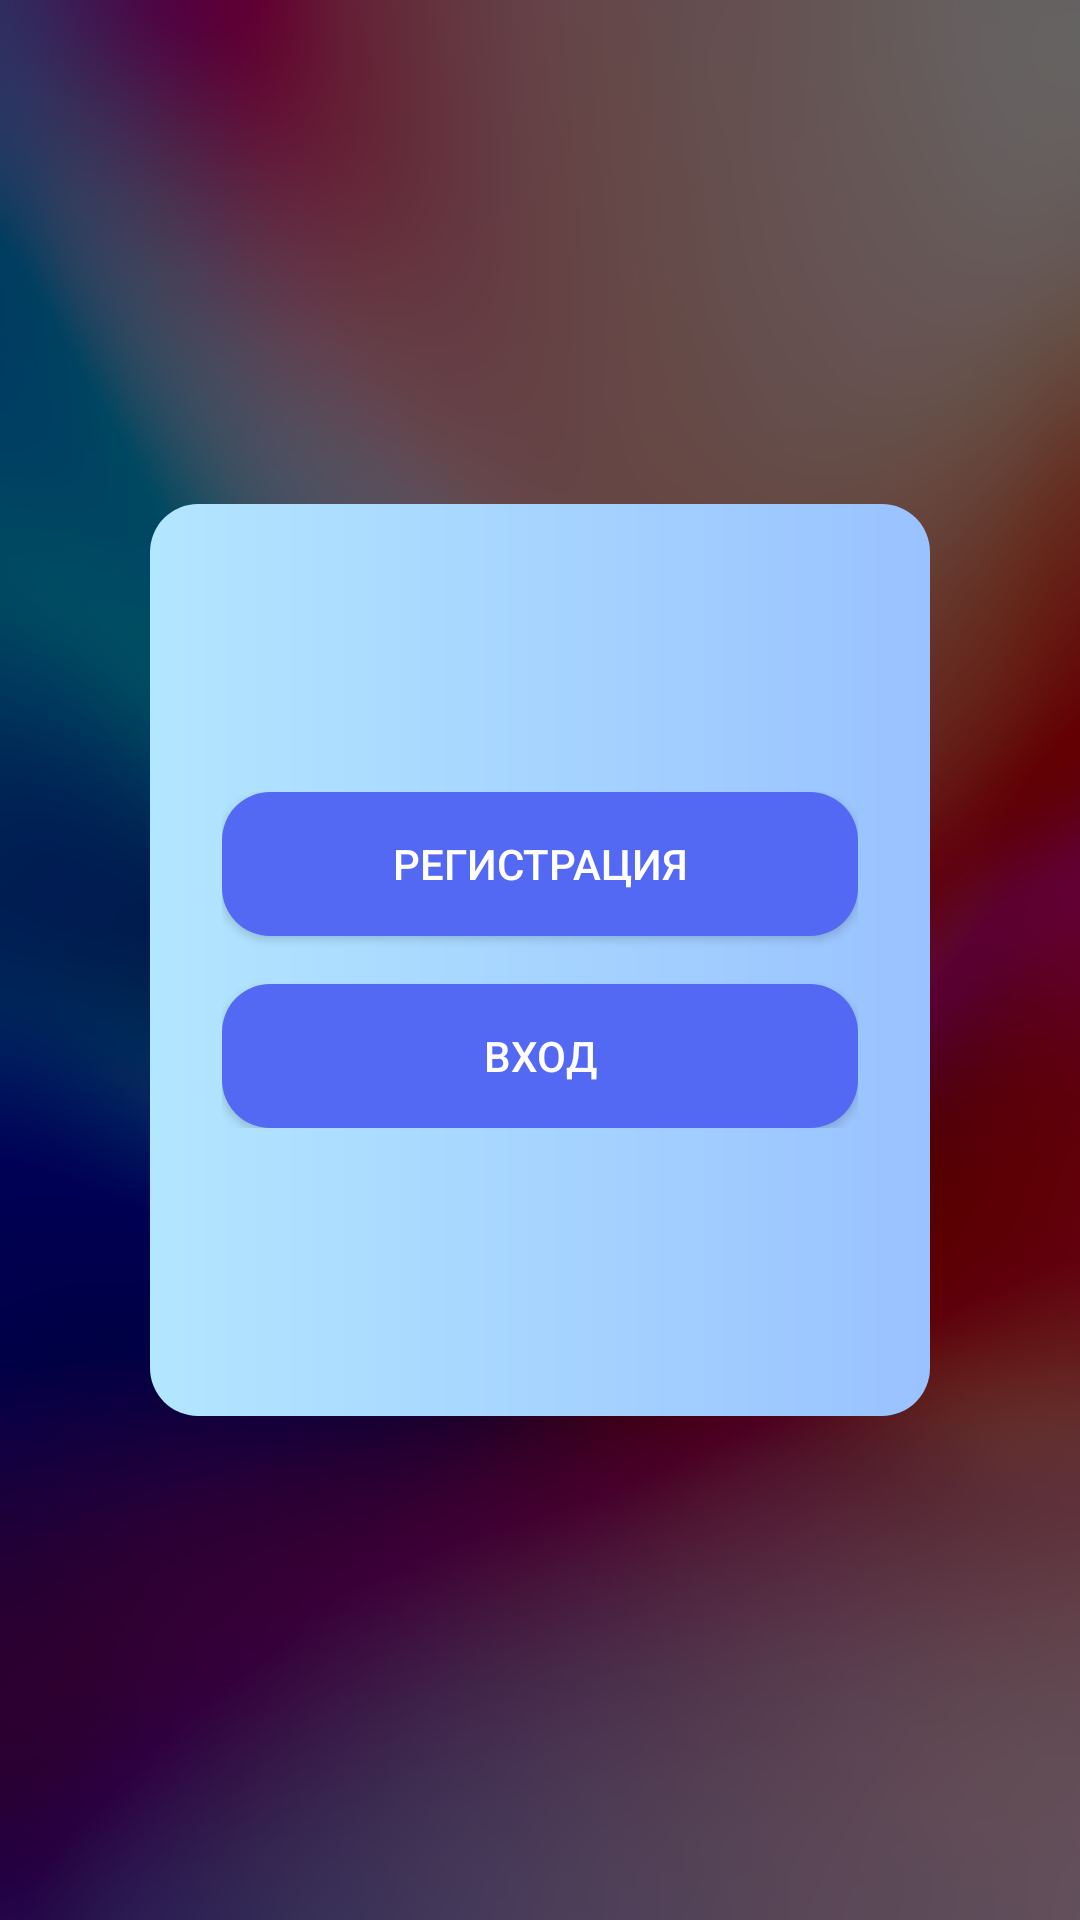

Here is an Android app screen rendered from its layout file. Give the layout XML and the strings, colors and styles it references.
<!-- AndroidManifest.xml: application theme Theme.LifestyleHUB -->
<!-- res/layout/fragment_profile_page.xml -->
<?xml version="1.0" encoding="utf-8"?>
<FrameLayout xmlns:android="http://schemas.android.com/apk/res/android"
        xmlns:app="http://schemas.android.com/apk/res-auto"
        xmlns:tools="http://schemas.android.com/tools"
        android:layout_width="match_parent"
        android:layout_height="match_parent"
        tools:context=".views.fragments.ProfilePageFragment">

    <include
            android:layout_width="match_parent"
            android:layout_height="match_parent"
            layout="@layout/profile_welcome_screen"
            android:id="@+id/clWelcomeScreen"
            android:visibility="visible" />

    <include
            android:layout_width="match_parent"
            android:layout_height="match_parent"
            layout="@layout/profile_login_screen"
            android:visibility="gone"
            tools:visibility="gone"
            android:id="@+id/clLoginScreen" />

    <include
            android:layout_width="match_parent"
            android:layout_height="match_parent"
            layout="@layout/profile_reg_screen"
            android:visibility="gone"
            tools:visibility="gone"
            android:id="@+id/clRegScreen" />

    <include
            android:layout_width="match_parent"
            android:layout_height="match_parent"
            layout="@layout/profile_message_screen"
            android:visibility="gone"
            tools:visibility="gone"
            android:id="@+id/clMessageScreen" />

    <androidx.constraintlayout.widget.ConstraintLayout
            android:layout_width="match_parent"
            android:layout_height="match_parent">

        <ImageButton
                android:src="@android:drawable/ic_delete"
                android:layout_width="wrap_content"
                android:layout_height="wrap_content"
                android:id="@+id/ibBackButton"
                app:layout_constraintStart_toStartOf="parent"
                app:layout_constraintTop_toTopOf="parent"
                android:layout_marginTop="16dp"
                android:layout_marginStart="16dp"
                android:background="@drawable/button_shape"
                android:tint="@color/white"
                tools:visibility="visible"
                android:visibility="gone" />
    </androidx.constraintlayout.widget.ConstraintLayout>

</FrameLayout>
<!-- res/layout/profile_welcome_screen.xml (included above) -->
<?xml version="1.0" encoding="utf-8"?>
<androidx.constraintlayout.widget.ConstraintLayout xmlns:android="http://schemas.android.com/apk/res/android"
        xmlns:app="http://schemas.android.com/apk/res-auto"
        android:layout_width="match_parent"
        android:layout_height="match_parent">

    <LinearLayout
            android:orientation="vertical"
            android:layout_width="260dp"
            android:layout_height="wrap_content"
            app:layout_constraintBottom_toBottomOf="parent"
            app:layout_constraintEnd_toEndOf="parent"
            app:layout_constraintStart_toStartOf="parent"
            app:layout_constraintTop_toTopOf="parent"
            android:id="@+id/llWelcomeScreen"
            android:background="@drawable/primary_background_rounded"
            android:paddingVertical="96dp"
            android:paddingHorizontal="24dp">

        <androidx.appcompat.widget.AppCompatButton
                android:text="@string/register"
                android:layout_width="match_parent"
                android:layout_height="wrap_content"
                android:id="@+id/bReg"
                style="@style/buttonStyle" />

        <Space
                android:layout_width="match_parent"
                android:layout_height="16dp" />

        <androidx.appcompat.widget.AppCompatButton
                android:text="@string/login"
                android:layout_width="match_parent"
                android:layout_height="wrap_content"
                android:id="@+id/bLogin"
                style="@style/buttonStyle" />

    </LinearLayout>
</androidx.constraintlayout.widget.ConstraintLayout>
<!-- res/layout/profile_login_screen.xml (included above) -->
<?xml version="1.0" encoding="utf-8"?>
<androidx.constraintlayout.widget.ConstraintLayout xmlns:android="http://schemas.android.com/apk/res/android"
        xmlns:app="http://schemas.android.com/apk/res-auto"
        xmlns:tools="http://schemas.android.com/tools"
        android:layout_width="match_parent"
        android:layout_height="match_parent"
        android:background="@drawable/primary_background_rounded_top">

    <LinearLayout
            android:orientation="vertical"
            android:layout_width="284dp"
            android:layout_height="wrap_content"
            app:layout_constraintEnd_toEndOf="parent"
            app:layout_constraintBottom_toBottomOf="parent"
            app:layout_constraintStart_toStartOf="parent"
            app:layout_constraintTop_toTopOf="parent">

        <com.google.android.material.textfield.TextInputLayout
                android:layout_width="match_parent"
                android:layout_height="72dp"
                style="@style/textFieldStyle"
                android:id="@+id/tilLogin">

            <com.google.android.material.textfield.TextInputEditText
                    android:layout_width="match_parent"
                    android:layout_height="wrap_content"
                    android:hint="@string/login_field"
                    android:textColor="@color/white"
                    android:textColorHighlight="@color/black"
                    android:textColorLink="@color/white" />
        </com.google.android.material.textfield.TextInputLayout>

        <Space
                android:layout_width="match_parent"
                android:layout_height="16dp" />

        <com.google.android.material.textfield.TextInputLayout
                android:layout_width="match_parent"
                android:layout_height="72dp"
                style="@style/textFieldStyle"
                app:passwordToggleEnabled="true"
                app:passwordToggleTint="@color/white"
                android:id="@+id/tilPassword">

            <com.google.android.material.textfield.TextInputEditText
                    android:layout_width="match_parent"
                    android:layout_height="wrap_content"
                    android:hint="@string/password_field"
                    android:textColor="@color/white"
                    android:password="true"
                    android:textColorHighlight="@color/black"
                    android:textColorLink="@color/white" />
        </com.google.android.material.textfield.TextInputLayout>

        <Space
                android:layout_width="match_parent"
                android:layout_height="24dp" />

        <androidx.appcompat.widget.AppCompatButton
                android:text="@string/enter_button"
                android:layout_width="match_parent"
                android:layout_height="wrap_content"
                android:id="@+id/bLogin"
                style="@style/buttonStyle" />
    </LinearLayout>

</androidx.constraintlayout.widget.ConstraintLayout>
<!-- res/layout/profile_reg_screen.xml (included above) -->
<?xml version="1.0" encoding="utf-8"?>
<androidx.constraintlayout.widget.ConstraintLayout xmlns:android="http://schemas.android.com/apk/res/android"
        xmlns:app="http://schemas.android.com/apk/res-auto"
        android:layout_width="match_parent"
        android:layout_height="match_parent"
        android:orientation="vertical"
        android:background="@drawable/primary_background_rounded_top">

    <LinearLayout
            android:orientation="vertical"
            android:layout_width="284dp"
            android:layout_height="wrap_content"
            app:layout_constraintBottom_toBottomOf="parent"
            app:layout_constraintTop_toTopOf="parent"
            app:layout_constraintStart_toStartOf="parent"
            app:layout_constraintEnd_toEndOf="parent">

        <com.google.android.material.textfield.TextInputLayout
                android:layout_width="match_parent"
                android:layout_height="72dp"
                style="@style/textFieldStyle"
                android:id="@+id/tilLogin">

            <com.google.android.material.textfield.TextInputEditText
                    android:layout_width="match_parent"
                    android:layout_height="match_parent"
                    android:hint="@string/login_field"
                    android:textColor="@color/white"
                    android:textColorHighlight="@color/black"
                    android:textColorLink="@color/white" />
        </com.google.android.material.textfield.TextInputLayout>

        <Space
                android:layout_width="match_parent"
                android:layout_height="16dp" />

        <com.google.android.material.textfield.TextInputLayout
                android:layout_width="match_parent"
                android:layout_height="72dp"
                style="@style/textFieldStyle"
                app:passwordToggleEnabled="true"
                app:passwordToggleTint="@color/white"
                android:id="@+id/tilPassword">

            <com.google.android.material.textfield.TextInputEditText
                    android:layout_width="match_parent"
                    android:layout_height="match_parent"
                    android:hint="@string/password_field"
                    android:textColor="@color/white"
                    android:password="true"
                    android:textColorHighlight="@color/black"
                    android:textColorLink="@color/white" />

        </com.google.android.material.textfield.TextInputLayout>

        <Space
                android:layout_width="match_parent"
                android:layout_height="16dp" />

        <com.google.android.material.textfield.TextInputLayout
                android:layout_width="match_parent"
                android:layout_height="72dp"
                style="@style/textFieldStyle"
                app:passwordToggleEnabled="true"
                app:passwordToggleTint="@color/white"
                android:id="@+id/tillCofirmPassword">

            <com.google.android.material.textfield.TextInputEditText
                    android:layout_width="match_parent"
                    android:layout_height="match_parent"
                    android:hint="@string/confirm_password_field"
                    android:textColor="@color/white"
                    android:password="true"
                    android:textColorHighlight="@color/black"
                    android:textColorLink="@color/white" />

        </com.google.android.material.textfield.TextInputLayout>

        <Space
                android:layout_width="match_parent"
                android:layout_height="24dp" />

        <androidx.appcompat.widget.AppCompatButton
                android:text="@string/register_button"
                android:layout_width="match_parent"
                android:layout_height="wrap_content"
                android:id="@+id/bRegister"
                style="@style/buttonStyle" />

    </LinearLayout>
</androidx.constraintlayout.widget.ConstraintLayout>
<!-- res/layout/profile_message_screen.xml (included above) -->
<?xml version="1.0" encoding="utf-8"?>
<androidx.constraintlayout.widget.ConstraintLayout xmlns:android="http://schemas.android.com/apk/res/android"
        xmlns:app="http://schemas.android.com/apk/res-auto"
        xmlns:tools="http://schemas.android.com/tools"
        android:layout_width="match_parent"
        android:layout_height="match_parent">

    <TextView
            android:layout_width="wrap_content"
            android:layout_height="wrap_content"
            android:id="@+id/tvMessage"
            app:layout_constraintEnd_toEndOf="parent"
            app:layout_constraintBottom_toBottomOf="parent"
            app:layout_constraintStart_toStartOf="parent"
            app:layout_constraintTop_toTopOf="parent"
            android:textColor="@color/black"
            android:includeFontPadding="false"
            android:textSize="20sp"
            tools:text="@string/reg_success"
            android:textAlignment="center"
            android:background="@drawable/primary_background_rounded"
            android:paddingHorizontal="16dp"
            android:paddingVertical="32dp" />
</androidx.constraintlayout.widget.ConstraintLayout>
<!-- resources referenced by this layout -->
<resources>
  <color name="black">#FF000000</color>
  <color name="white">#FFFFFFFF</color>
  <!-- drawable button_shape (drawable) -->
  <?xml version="1.0" encoding="utf-8"?>
  <shape xmlns:android="http://schemas.android.com/apk/res/android">
      <solid android:color="@color/button_background"/>
      <corners android:radius="16dp"/>
  </shape>
  <!-- drawable primary_background_rounded (drawable) -->
  <?xml version="1.0" encoding="utf-8"?>
  <shape xmlns:android="http://schemas.android.com/apk/res/android">
      <gradient android:startColor="@color/placeBackground1"
                 android:endColor="@color/placeBackground2"
                 android:angle="0" />
      <corners android:radius="16dp" />
  </shape>
  <!-- drawable primary_background_rounded_top (drawable) -->
  <?xml version="1.0" encoding="utf-8"?>
  <shape xmlns:android="http://schemas.android.com/apk/res/android">
      <gradient android:startColor="@color/placeBackground1"
              android:endColor="@color/placeBackground2"
              android:angle="0" />
      <corners android:topLeftRadius="16dp"
               android:topRightRadius="16dp"/>
  </shape>
  <string name="confirm_password_field">Подтвердите пароль</string>
  <string name="enter_button">Войти</string>
  <string name="login">Вход</string>
  <string name="login_field">Логин</string>
  <string name="password_field">Пароль</string>
  <string name="reg_success">Регистрация прошла успешно</string>
  <string name="register">Регистрация</string>
  <string name="register_button">Зарегистрироваться</string>
  <style name="buttonStyle">
          <item name="android:background">@drawable/button_shape</item>
          <item name="android:textColor">@color/white</item>
      </style>
  <style name="textFieldStyle">
          <item name="android:textColorHint">@color/textColorHint</item>
          <item name="cursorColor">@color/white</item>
          <item name="hintTextColor">@color/textColorHint</item>
          <item name="android:background">@drawable/button_shape</item>
          <item name="boxBackgroundMode">none</item>
      </style>
  <style name="Theme.LifestyleHUB" parent="Base.Theme.LifestyleHUB" />
  <color name="button_background">#5469F3</color>
  <color name="placeBackground1">#B3E6FF</color>
  <color name="placeBackground2">#99C2FF</color>
  <color name="textColorHint">#D9D9D9</color>
  <style name="Base.Theme.LifestyleHUB" parent="Theme.Material3.Light.NoActionBar">
          <item name="android:fitsSystemWindows">true</item>
          <item name="android:windowTranslucentStatus">true</item>
          <item name="android:textColor">@color/black</item>
          <item name="android:colorBackground">@color/background</item>
          <item name="android:windowBackground">@drawable/window_background</item>
      </style>
  <color name="background">#2E3033</color>
  <!-- drawable window_background: png bitmap (drawable, 237207 bytes) -->
</resources>
